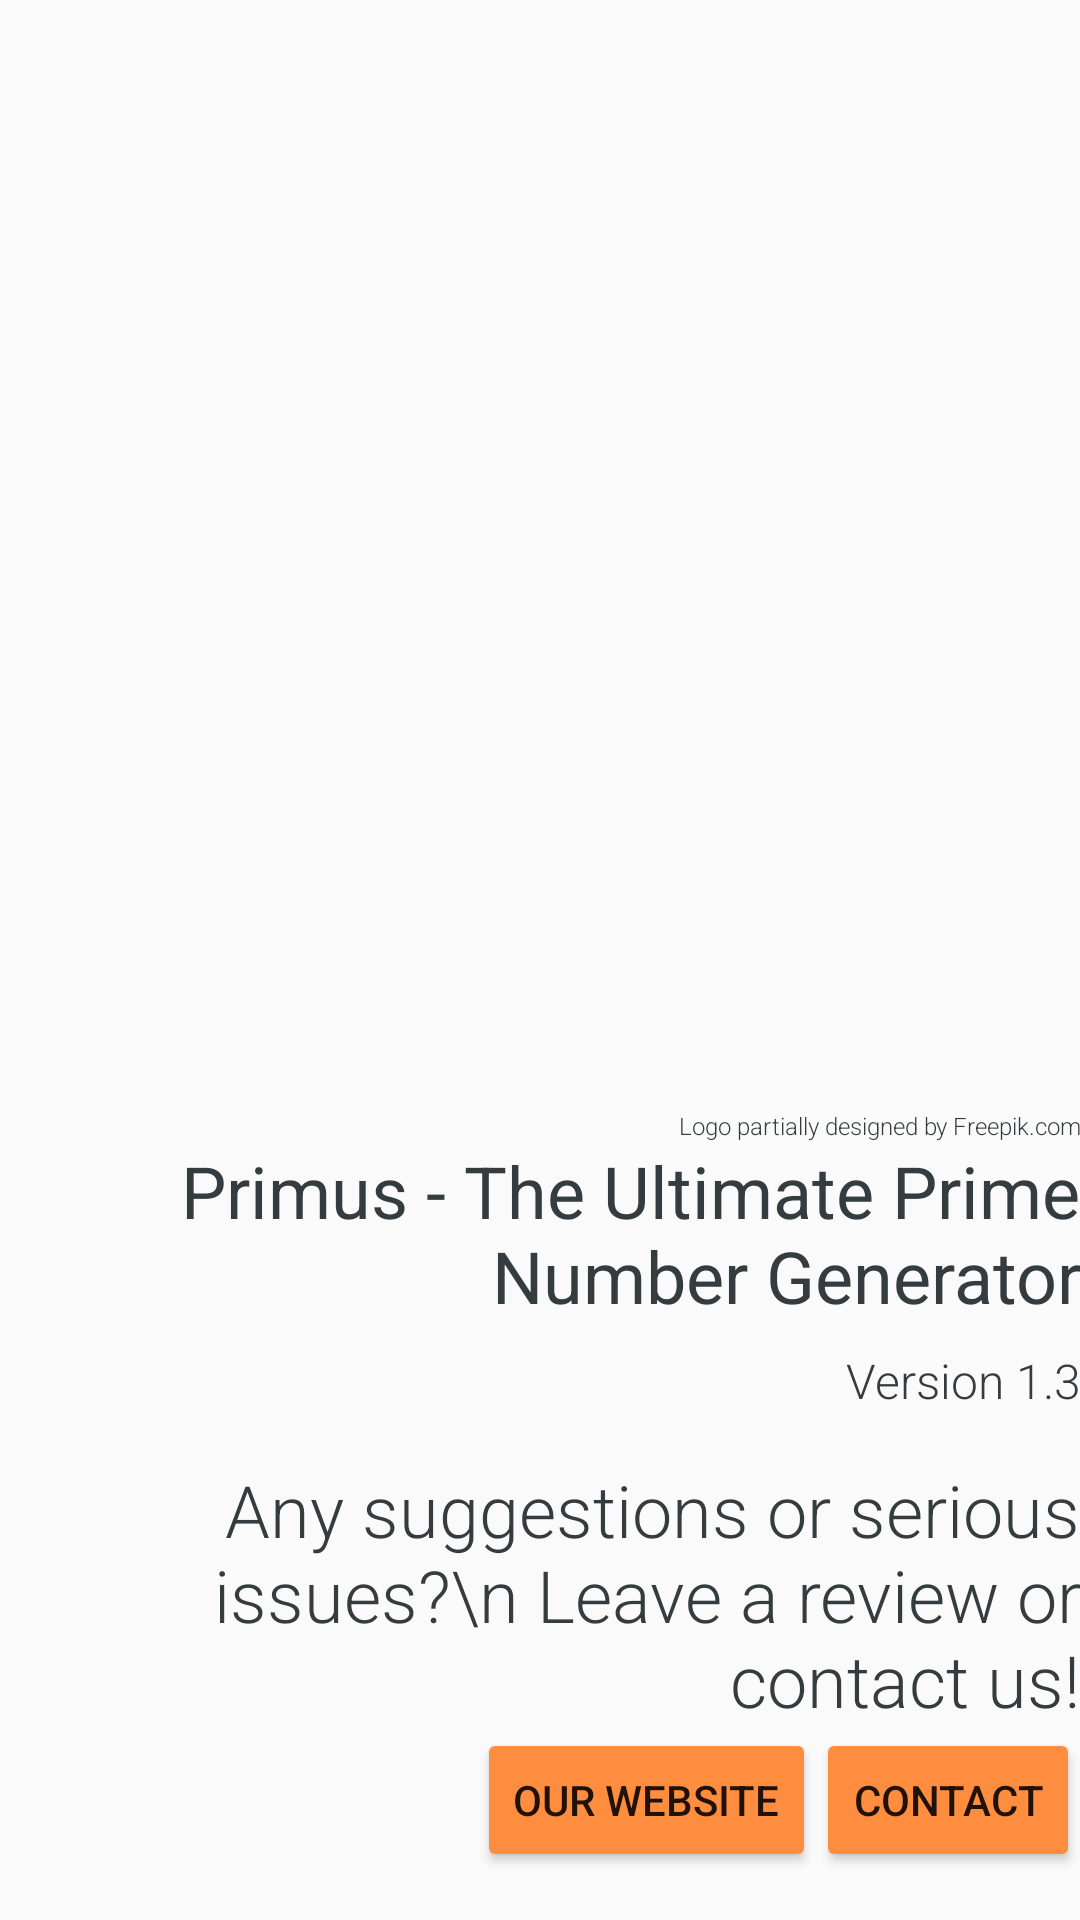

The Android layout XML behind this screen, and the referenced resources:
<!-- AndroidManifest.xml: application theme AppTheme -->
<!-- res/layout/fragment_about_page.xml -->
<FrameLayout xmlns:android="http://schemas.android.com/apk/res/android"
    xmlns:tools="http://schemas.android.com/tools"
    android:layout_width="match_parent"
    android:layout_height="match_parent"
    android:layout_margin="16dp"
    tools:context="com.lumberjackapps.primus.AboutPage">

    <ScrollView
        android:layout_width="match_parent"
        android:layout_height="match_parent"
        android:fillViewport="true">

        <LinearLayout
            android:layout_width="match_parent"
            android:layout_height="match_parent"
            android:orientation="vertical">

            <ImageView
                android:layout_width="wrap_content"
                android:layout_height="10dp"
                android:src="@drawable/logo"
                android:layout_weight="1"
                android:id="@+id/logo"
                android:scaleType="fitCenter"/>

            <TextView
                android:layout_width="match_parent"
                android:layout_height="wrap_content"
                android:text="Logo partially designed by Freepik.com"
                android:textColor="@color/colorPrimaryDark"
                android:gravity="end"
                android:textSize="8sp"
                android:fontFamily="sans-serif-light"/>

            <TextView
                android:layout_width="match_parent"
                android:layout_height="wrap_content"
                android:text="Primus - The Ultimate Prime Number Generator"
                android:textColor="@color/colorPrimaryDark"
                android:gravity="end"
                android:id="@+id/primus_name_text"
                android:textSize="24sp" />

            <TextView
                android:layout_marginTop="8dp"
                android:layout_width="match_parent"
                android:layout_height="wrap_content"
                android:text="Version 1.3"
                android:textColor="@color/colorPrimaryDark"
                android:gravity="end"
                android:textSize="16sp"
                android:fontFamily="sans-serif-light"/>



            <TextView
                android:layout_marginTop="16dp"
                android:layout_width="match_parent"
                android:layout_height="wrap_content"
                android:text="Any suggestions or serious issues?\n Leave a review or contact us!"
                android:textColor="@color/colorPrimaryDark"
                android:gravity="end"
                android:textSize="24sp"
                android:fontFamily="sans-serif-light"/>

            <LinearLayout
                android:layout_width="wrap_content"
                android:layout_height="wrap_content"
                android:orientation="horizontal"
                android:layout_gravity="end">

                <Button
                    android:layout_width="wrap_content"
                    android:layout_height="wrap_content"
                    android:layout_marginTop="16dp"
                    android:text="Our Website"
                    android:layout_gravity="end"
                    android:id="@+id/website_button"
                    android:backgroundTint="@color/colorPrimary"
                    android:onClick="goToWebsite"/>

                <Button
                    android:layout_width="wrap_content"
                    android:layout_height="wrap_content"
                    android:layout_marginTop="16dp"
                    android:text="Contact"
                    android:layout_gravity="end"
                    android:id="@+id/contact_button"
                    android:backgroundTint="@color/colorPrimary"
                    android:onClick="contact"/>


            </LinearLayout>




        </LinearLayout>
    </ScrollView>
</FrameLayout>
<!-- resources referenced by this layout -->
<resources>
  <color name="colorPrimary">#ff8d3f</color>
  <color name="colorPrimaryDark">#353c3f</color>
  <style name="AppTheme" parent="Theme.AppCompat.Light.DarkActionBar">
          
          <item name="colorPrimary">@color/colorPrimary</item>
          <item name="colorPrimaryDark">@color/colorPrimaryDark</item>
          <item name="colorAccent">@color/colorAccent</item>
      </style>
  <color name="colorAccent">#756867</color>
</resources>
